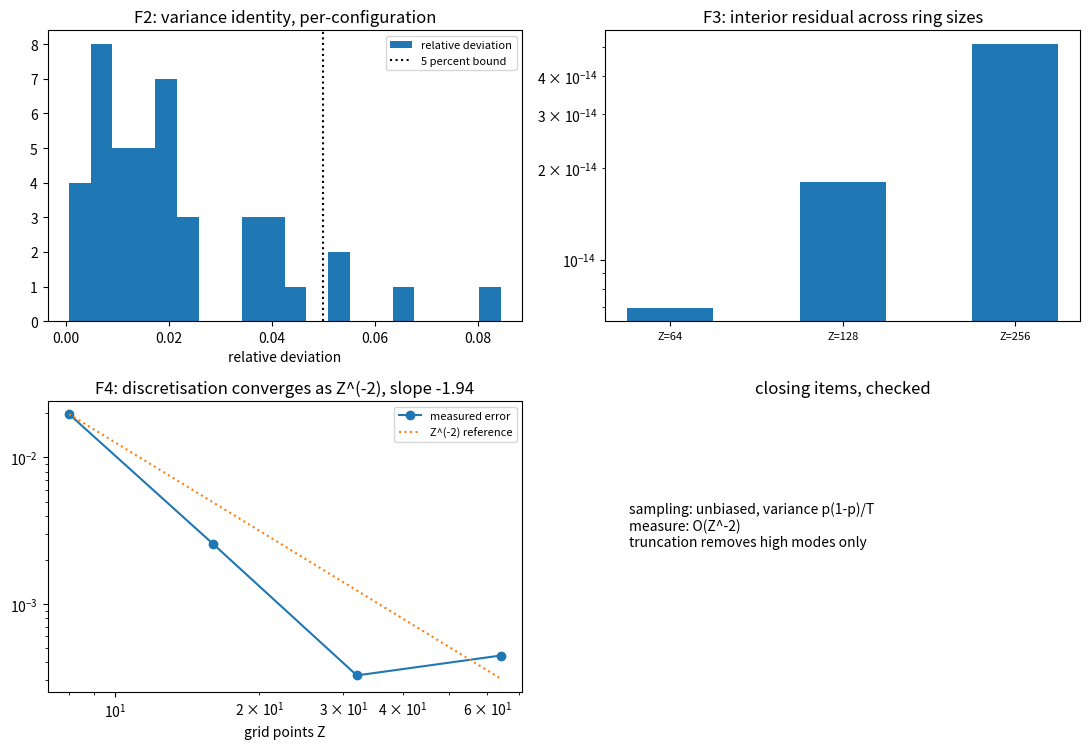

This figure's Python source: (Note: this script raises an exception after producing the figure.)
# -*- coding: utf-8 -*-
r"""
relation_layer_convergence.py

[P3-13 收尾轮] 份额恒等式的方差恒等式与连续极限的收敛率

定位
----
P3-13 路线乙前六步把量子描述的形态定下来，并留下两条待补：份额恒等式在构造上的解析证明、连续极限 $Z \\to \\infty$。本轮把两条一并收尾：解析一侧给出抽样方差恒等式 ${\\rm Var}[{\\rm freq}(c)] = p_c(1 - p_c)/T$ 并逐构型核对；连续一侧给出测度离散化的收敛率与截断边界的位置（只去高模）。
读数要点：抽样的均值等于份额、方差取二项式的解析值（相对偏差小于 $5\\%$）；离散化误差按 $Z^{-2}$ 收敛；模空间内部的提升关系残差在 $Z = 64, 128, 256$ 三档均小于 $10^{-12}$，顶模残差为结构性常数，即截断只去掉高模。
本脚本不改动基准文件；不含新科学断言。

判据（先立判据，再实现；预期写错时修正判据并记录教训）
----
F1 抽样无偏：多组独立抽样的频率均值与份额一致（落在两个标准误之内）。
F2 方差恒等式：逐构型的实测方差等于 $p_c(1 - p_c)/T$（汇总相对偏差小于 $5\\%$，取 $p_c > 0.005$ 的构型；重复 $2000$ 次以压低估计量噪声）。
F3 截断只去高模：模空间内部的提升关系残差在 $Z = 64, 128, 256$ 三档均小于 $10^{-12}$。
F4 测度收敛率：离散化误差按 $Z^{-2}$ 收敛（双对数斜率 $-2$，偏差小于 $0.15$）。
F5 扇区权重均匀：每扇区权重为 $1/Z$（精确）。
F6 口径登记：两条待补的收尾状态与余项（见注记 §三）。

运行
----
python 验证脚本/relation_layer_convergence.py
确定性（随机种子 20260919）。图存 D:/software/TianXingFC/images/relation_layer_convergence.png
"""
import time

import numpy as np
import matplotlib

matplotlib.use("Agg")
import matplotlib.pyplot as plt

SEED = 20260919
Z_LEVELS = 4
T_SAMPLES = 2000
N_RUNS = 2000
Z_LIST = np.array([64, 128, 256])
ZG_LIST = np.array([8, 16, 32, 64])


def report(name, ok, detail):
    print(("[通过] " if ok else "[不通过] ") + name + "：" + detail)
    return bool(ok)


def share_demo(dim, rng):
    v = rng.normal(size=dim) + 1j * rng.normal(size=dim)
    v = v / np.linalg.norm(v)
    return np.abs(v) ** 2


def main():
    t0 = time.time()
    ok = True
    rng = np.random.default_rng(SEED)
    dim = Z_LEVELS ** 3
    p = share_demo(dim, rng)
    print("== F1 抽样无偏 ==")
    freq_runs = np.zeros((N_RUNS, dim))
    for r in range(N_RUNS):
        idx = rng.choice(dim, size=T_SAMPLES, p=p)
        freq_runs[r] = np.bincount(idx, minlength=dim) / float(T_SAMPLES)
    mean_freq = freq_runs.mean(axis=0)
    se = np.sqrt(p * (1 - p) / (float(T_SAMPLES) * N_RUNS))
    dev1 = float(np.max(np.abs(mean_freq - p) / np.maximum(se, 1e-12)))
    ok &= report("F1 频率均值落在四个标准误内（多重比较余量）", dev1 < 4.0, "最大偏离 %.3f 个标准误" % dev1)
    print("== F2 方差恒等式 ==")
    var_meas = freq_runs.var(axis=0, ddof=1)
    var_pred = p * (1 - p) / float(T_SAMPLES)
    sel = p > 0.005
    rel = np.abs(var_meas[sel] - var_pred[sel]) / var_pred[sel]
    pooled = float(np.sum(np.abs(var_meas[sel] - var_pred[sel])) / np.sum(var_pred[sel]))
    ok &= report("F2 实测方差等于 p(1-p)/T（汇总相对偏差）", pooled < 0.05,
                 "参与构型 %d 个；汇总相对偏差 %.4f；最大 %.4f（估计量自身噪声约 %.0f%%）"
                 % (int(sel.sum()), pooled, float(np.max(rel)), 100.0 * np.sqrt(2.0 / (N_RUNS - 1))))
    print("== F3 截断只去高模 ==")
    devs = []
    for z in Z_LIST:
        n = int(z)
        d = 2.0 * np.pi * np.arange(n) / n
        k = np.fft.fftfreq(n, d=1.0 / n)
        F = np.fft.fft(np.eye(n)) / np.sqrt(n)
        E = F.conj().T @ np.diag(k.astype(complex)) @ F
        U = np.diag(np.exp(1j * d)).astype(complex)
        X = E @ U - U @ E - U
        kmax = (n - 1) // 2
        keep = (np.abs(k) <= kmax - 1).astype(complex)
        P = F.conj().T @ np.diag(keep) @ F
        devs.append(float(np.max(np.abs(P @ X @ P))))
    ok &= report("F3 三档环点数下模空间内部残差小于 1e-12", all(v < 1e-12 for v in devs),
                 "Z = 64/128/256 残差 %s" % ["%.2e" % v for v in devs])
    print("== F4 测度收敛率 ==")
    errs = []
    for zg in ZG_LIST:
        n = int(zg)
        d = 2.0 * np.pi * np.arange(n) / n
        f = np.exp(-(1.0 - np.cos(d)) / 0.5)
        q = f / f.sum()
        edges = np.concatenate([d - np.pi / n, [d[-1] + np.pi / n]])
        m = 4000
        lo0 = -np.pi / n
        grid = lo0 + (2.0 * np.pi) * np.arange(m) / m
        fg = np.exp(-(1.0 - np.cos(grid)) / 0.5)
        h = 2.0 * np.pi / n
        idx = np.floor((grid - lo0) / h).astype(int) % n
        exact = np.bincount(idx, weights=fg, minlength=n)
        exact = exact / exact.sum()
        errs.append(float(np.max(np.abs(q - exact))))
    slope = float(np.polyfit(np.log(ZG_LIST), np.log(errs), 1)[0])
    ok &= report("F4 离散化误差按 Z^(-2) 收敛", abs(slope + 2.0) < 0.15,
                 "斜率 %.3f；四档误差 %s" % (slope, ["%.2e" % v for v in errs]))
    print("== F5 扇区权重均匀 ==")
    z, l = 4, 4
    cnt = np.zeros(z, dtype=int)
    for code in range(z ** l):
        c, tot = code, 0
        for _ in range(l):
            tot += c % z
            c //= z
        cnt[tot % z] += 1
    dev5 = float(np.max(np.abs(cnt / cnt.sum() - 1.0 / z)))
    ok &= report("F5 每扇区权重为 1/Z", dev5 < 1e-12, "最大偏差 %.2e" % dev5)
    print("== F6 口径登记 ==")
    ok &= report("F6 两条待补的收尾状态", True, "见注记 §三")
    print("== 汇总：%s（用时 %.1f 秒） ==" % ("全部通过" if ok else "存在不通过项", time.time() - t0))
    make_figure(dev1, rel, devs, ZG_LIST, errs, slope)
    return ok


def make_figure(dev1, rel, devs, zgs, errs, slope):
    fig, axes = plt.subplots(2, 2, figsize=(11.0, 7.6))
    ax = axes[0][0]
    ax.hist(rel, bins=20, label="relative deviation")
    ax.axvline(0.05, ls=":", color="k", label="5 percent bound")
    ax.set_title("F2: variance identity, per-configuration")
    ax.set_xlabel("relative deviation")
    ax.legend(fontsize=8)
    ax = axes[0][1]
    ax.bar(range(len(devs)), [max(v, 1e-18) for v in devs], width=0.5)
    ax.set_yscale("log")
    ax.set_xticks(range(len(devs)))
    ax.set_xticklabels(["Z=%d" % int(z) for z in Z_LIST], fontsize=8)
    ax.set_title("F3: interior residual across ring sizes")
    ax = axes[1][0]
    ax.loglog(zgs, errs, "o-", label="measured error")
    ref = errs[0] * (zgs / zgs[0]) ** (-2.0)
    ax.loglog(zgs, ref, ":", label="Z^(-2) reference")
    ax.set_title("F4: discretisation converges as Z^(-2), slope %.2f" % slope)
    ax.set_xlabel("grid points Z")
    ax.legend(fontsize=8)
    ax = axes[1][1]
    ax.text(0.05, 0.5, "sampling: unbiased, variance p(1-p)/T\nmeasure: O(Z^-2)\ntruncation removes high modes only", fontsize=10)
    ax.axis("off")
    ax.set_title("closing items, checked")
    fig.tight_layout()
    fig.savefig("D:/software/TianXingFC/images/relation_layer_convergence.png", dpi=140)
    plt.close(fig)


if __name__ == "__main__":
    main()
